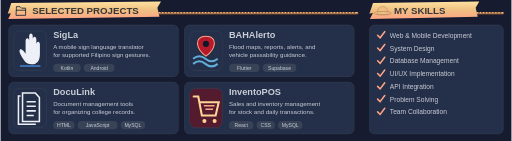
t = 0.00 s
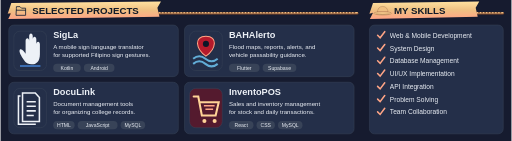
t = 1.35 s
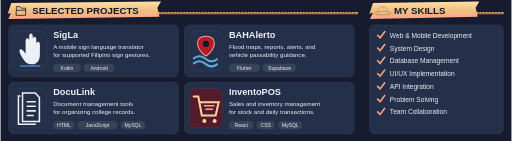
t = 2.70 s
t = 5.40 s: frame unchanged from t = 2.70 s, image omitted
t = 6.75 s: frame unchanged from t = 2.70 s, image omitted
t = 8.55 s: frame unchanged from t = 2.70 s, image omitted

The animated SVG that drew these frames (rendered in a browser with its animation timeline set to each time). Animation: 8 CSS @keyframes rules; frames cover the first 8.55 s, repeats indefinitely.

<svg xmlns="http://www.w3.org/2000/svg" width="1000" height="276" viewBox="0 0 1000 276" role="img" aria-labelledby="title"><style>
  @keyframes appear { 0%,100% { opacity: .82; } 15%,90% { opacity: 1; } }
  @keyframes rise { 0%,100% { transform: scaleY(.08); } 20%,90% { transform: scaleY(1); } }
  @keyframes expand { 0%,100% { transform: scaleX(.08); } 20%,90% { transform: scaleX(1); } }
  .motion-language { transform-box: fill-box; transform-origin: left center; animation: expand 10s ease-in-out infinite; }
  @keyframes draw { 0%,100% { stroke-dashoffset: 1; } 25%,90% { stroke-dashoffset: 0; } }
  @keyframes glow { 0%,100% { opacity: .72; } 50% { opacity: 1; } }
  @keyframes float { 0%,100% { transform: translateY(0); } 50% { transform: translateY(-1.5px); } }
  @keyframes turn { from { transform: rotate(0deg); } to { transform: rotate(360deg); } }
  @keyframes sail { 0%,100% { transform: rotate(-1deg); } 50% { transform: rotate(1deg); } }
  .wheel-spin { transform-origin: 0px 0px; animation: turn 36s linear infinite; }
  .pirate-flag { transform-box: fill-box; transform-origin: left center; animation: sail 6s ease-in-out infinite; }
  text { animation: appear 10s ease-in-out infinite; }
  .motion-bar { transform-box: fill-box; transform-origin: center bottom; animation: rise 10s cubic-bezier(.22,1,.36,1) infinite; }
  .motion-line { stroke-dasharray: 1; animation: draw 10s ease-in-out infinite; }
  .motion-ring { animation: appear 10s ease-in-out infinite; }
  .motion-cell { animation: appear 8s ease-in-out infinite; animation-delay: var(--delay,0ms); }
  .motion-icon { animation: glow 5s ease-in-out infinite; }
  .motion-logo { animation: float 6s ease-in-out infinite; }
  @media (prefers-reduced-motion: reduce) { * { animation: none !important; } }
</style><title id="title">Selected projects and development skills</title>
<defs>
 <linearGradient id="logo-shade"><stop stop-color="#161B2F" stop-opacity="0"/><stop offset=".35" stop-color="#161B2F" stop-opacity=".7"/><stop offset=".65" stop-color="#161B2F" stop-opacity=".7"/><stop offset="1" stop-color="#161B2F" stop-opacity="0"/></linearGradient>
 <linearGradient id="paper" x2="0" y2="1"><stop stop-color="#FFE1A0"/><stop offset=".5" stop-color="#EFC082"/><stop offset="1" stop-color="#FFA586"/></linearGradient>
 <linearGradient id="shade"><stop offset="0" stop-color="#161B2F"/><stop offset=".5" stop-color="#161B2F" stop-opacity=".98"/><stop offset=".72" stop-color="#161B2F" stop-opacity="0"/></linearGradient>
 <clipPath id="about-window"><rect x="16" y="48" width="968" height="232" rx="12"/></clipPath>
 <clipPath id="banner-window"><rect width="1000" height="156" rx="12"/></clipPath>
</defs><rect width="1000" height="276" fill="#161B2F"/><g font-family="Arial, Helvetica, sans-serif"><g fill="none" stroke-linecap="round"><path d="M20 26H698" stroke="#7D492D" stroke-width="5"/><path d="M20 25H698" stroke="#F0BE83" stroke-width="3"/><path d="M20 25H698" stroke="#805335" stroke-width="3" stroke-dasharray="1 5"/></g><path d="M21 6 314 3 307 15 311 33 15 37 21 25 14 27Z" fill="url(#paper)"/>
  <g transform="translate(28 9) scale(1)" fill="none" stroke="#182236" stroke-width="1.65" stroke-linecap="round" stroke-linejoin="round"><path d="M3 7V4h7l3 3h8v14H3Zm0 4h18"/></g><text x="62" y="28" font-size="19" fill="#111A29" font-weight="800">SELECTED PROJECTS</text><g fill="none" stroke-linecap="round"><path d="M738 26H983" stroke="#7D492D" stroke-width="5"/><path d="M738 25H983" stroke="#F0BE83" stroke-width="3"/><path d="M738 25H983" stroke="#805335" stroke-width="3" stroke-dasharray="1 5"/></g><path d="M729 6 937 3 930 15 934 33 723 37 729 25 722 27Z" fill="url(#paper)"/>
  <g transform="translate(748 26) scale(.56)"><g transform="translate(0 0)"><path d="M-19 0Q-18-24 0-24T19 0Z" fill="#EFC082" stroke="#805335"/><path d="M-19-5H19V1H-19Z" fill="#B51A2B"/><ellipse rx="31" ry="6" fill="#F0C285" stroke="#805335"/><path d="M-24 2Q0 7 24 2" fill="none" stroke="#805335"/></g></g><text x="770" y="28" font-size="19" fill="#111A29" font-weight="800">MY SKILLS</text><rect x="16" y="49" width="332" height="101" rx="10" fill="#242F49" stroke="#384358" stroke-width="1"/><rect x="26" y="61" width="64" height="77" rx="12" fill="#242F49" stroke="#384358"/><svg x="26" y="61" width="64" height="77" viewBox="0 0 64 77"><path d="M20 57C14 48 9 40 12 36c3-3 8 4 11 8V19c0-7 7-7 7 0v17V10c0-7 7-7 7 0v25V16c0-7 7-7 7 0v22-12c0-7 7-7 7 0v19c0 14-7 20-16 20-7 0-12-3-15-8Z" fill="#EDF1F7"/><path d="M12 68H52" stroke="#4582D5" stroke-width="3"/></svg><text x="103" y="74" font-size="18" fill="#EDF1F7" font-weight="700">SigLa</text><text x="103" y="95" font-size="12" fill="#EDF1F7" >A mobile sign language translator</text><text x="103" y="112" font-size="12" fill="#EDF1F7" >for supported Filipino sign gestures.</text><rect x="103" y="125" width="54" height="16" rx="8" fill="#384358"/><text x="130" y="137" font-size="10" fill="#EDF1F7" text-anchor="middle">Kotlin</text><rect x="163" y="125" width="60" height="16" rx="8" fill="#384358"/><text x="193" y="137" font-size="10" fill="#EDF1F7" text-anchor="middle">Android</text><rect x="360" y="49" width="332" height="101" rx="10" fill="#242F49" stroke="#384358" stroke-width="1"/><rect x="370" y="61" width="64" height="77" rx="12" fill="#242F49" stroke="#384358"/><svg x="370" y="61" width="64" height="77" viewBox="0 0 64 77"><path d="M32 10C8 10 12 35 32 49 52 35 56 10 32 10Z" fill="#B51A2B" stroke="#FFA586" stroke-width="2"/><circle cx="32" cy="25" r="6" fill="#0C1728"/><path d="M7 54q12-10 24 0t24 0M7 64q12-10 24 0t24 0" fill="none" stroke="#62ADD7" stroke-width="4"/></svg><text x="447" y="74" font-size="18" fill="#EDF1F7" font-weight="700">BAHAlerto</text><text x="447" y="95" font-size="12" fill="#EDF1F7" >Flood maps, reports, alerts, and</text><text x="447" y="112" font-size="12" fill="#EDF1F7" >vehicle passability guidance.</text><rect x="447" y="125" width="60" height="16" rx="8" fill="#384358"/><text x="477" y="137" font-size="10" fill="#EDF1F7" text-anchor="middle">Flutter</text><rect x="513" y="125" width="66" height="16" rx="8" fill="#384358"/><text x="546" y="137" font-size="10" fill="#EDF1F7" text-anchor="middle">Supabase</text><rect x="16" y="161" width="332" height="101" rx="10" fill="#242F49" stroke="#384358" stroke-width="1"/><rect x="26" y="173" width="64" height="77" rx="12" fill="#242F49" stroke="#384358"/><svg x="26" y="173" width="64" height="77" viewBox="0 0 64 77"><path d="M17 9H42L50 18V65H17Z" fill="none" stroke="#EDF1F7" stroke-width="3"/><path d="M13 15H9V70H43M25 26H43M25 35H43M25 44H43M25 53H39" fill="none" stroke="#EDF1F7" stroke-width="3"/></svg><text x="103" y="186" font-size="18" fill="#EDF1F7" font-weight="700">DocuLink</text><text x="103" y="207" font-size="12" fill="#EDF1F7" >Document management tools</text><text x="103" y="224" font-size="12" fill="#EDF1F7" >for organizing college records.</text><rect x="103" y="237" width="42" height="16" rx="8" fill="#384358"/><text x="124" y="249" font-size="10" fill="#EDF1F7" text-anchor="middle">HTML</text><rect x="151" y="237" width="78" height="16" rx="8" fill="#384358"/><text x="190" y="249" font-size="10" fill="#EDF1F7" text-anchor="middle">JavaScript</text><rect x="235" y="237" width="48" height="16" rx="8" fill="#384358"/><text x="259" y="249" font-size="10" fill="#EDF1F7" text-anchor="middle">MySQL</text><rect x="360" y="161" width="332" height="101" rx="10" fill="#242F49" stroke="#384358" stroke-width="1"/><rect x="370" y="173" width="64" height="77" rx="12" fill="#541A2E" stroke="#384358"/><svg x="370" y="173" width="64" height="77" viewBox="0 0 64 77"><path d="M8 16H17L24 53H51L57 27H20" fill="none" stroke="#FFD397" stroke-width="4" stroke-linecap="round"/><circle cx="29" cy="64" r="4" fill="#FFD397"/><circle cx="49" cy="64" r="4" fill="#FFD397"/><path d="M28 34H49M31 41H46" stroke="#FFA586" stroke-width="3"/></svg><text x="447" y="186" font-size="18" fill="#EDF1F7" font-weight="700">InventoPOS</text><text x="447" y="207" font-size="12" fill="#EDF1F7" >Sales and inventory management</text><text x="447" y="224" font-size="12" fill="#EDF1F7" >for stock and daily transactions.</text><rect x="447" y="237" width="48" height="16" rx="8" fill="#384358"/><text x="471" y="249" font-size="10" fill="#EDF1F7" text-anchor="middle">React</text><rect x="501" y="237" width="36" height="16" rx="8" fill="#384358"/><text x="519" y="249" font-size="10" fill="#EDF1F7" text-anchor="middle">CSS</text><rect x="543" y="237" width="48" height="16" rx="8" fill="#384358"/><text x="567" y="249" font-size="10" fill="#EDF1F7" text-anchor="middle">MySQL</text><rect x="722" y="49" width="262" height="213" rx="10" fill="#242F49" stroke="#384358" stroke-width="1"/><path d="m738 69 5 5 9-12" fill="none" stroke="#FFA586" stroke-width="3" stroke-linecap="round"/><text x="762" y="74" font-size="13" fill="#EDF1F7" >Web &amp; Mobile Development</text><path d="m738 94 5 5 9-12" fill="none" stroke="#FFA586" stroke-width="3" stroke-linecap="round"/><text x="762" y="99" font-size="13" fill="#EDF1F7" >System Design</text><path d="m738 119 5 5 9-12" fill="none" stroke="#FFA586" stroke-width="3" stroke-linecap="round"/><text x="762" y="124" font-size="13" fill="#EDF1F7" >Database Management</text><path d="m738 144 5 5 9-12" fill="none" stroke="#FFA586" stroke-width="3" stroke-linecap="round"/><text x="762" y="149" font-size="13" fill="#EDF1F7" >UI/UX Implementation</text><path d="m738 169 5 5 9-12" fill="none" stroke="#FFA586" stroke-width="3" stroke-linecap="round"/><text x="762" y="174" font-size="13" fill="#EDF1F7" >API Integration</text><path d="m738 194 5 5 9-12" fill="none" stroke="#FFA586" stroke-width="3" stroke-linecap="round"/><text x="762" y="199" font-size="13" fill="#EDF1F7" >Problem Solving</text><path d="m738 219 5 5 9-12" fill="none" stroke="#FFA586" stroke-width="3" stroke-linecap="round"/><text x="762" y="224" font-size="13" fill="#EDF1F7" >Team Collaboration</text></g></svg>
